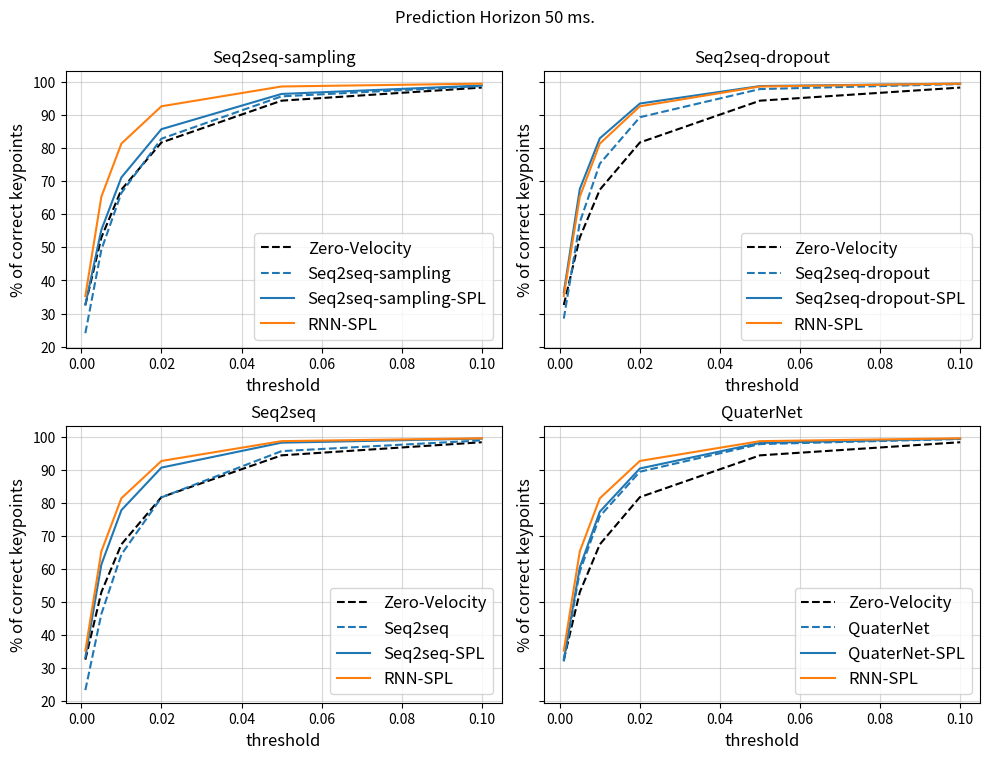

Here is the Python script that generated this plot: (Note: this script raises an exception after producing the figure.)
import os
import numpy as np
import matplotlib.pyplot as plt
plt.rcParams["figure.figsize"] = (10, 7.7)

steps = [3, 6, 12, 18, 24]

threshs_per_step = {
    3: [0.001, 0.005, 0.01, 0.02, 0.05, 0.1],
    6: [0.001, 0.005, 0.01, 0.02, 0.05, 0.1, 0.15],
    12: [0.001, 0.005, 0.01, 0.02, 0.05, 0.1, 0.15, 0.2],
    18: [0.001, 0.005, 0.01, 0.02, 0.05, 0.1, 0.15, 0.2, 0.3],
    24: [0.001, 0.005, 0.01, 0.02, 0.05, 0.1, 0.15, 0.2, 0.3]
}

# This can be copied from the sheet logger.
data = {
    'Zero-Velocity': {
        3: [0.325807124376297, 0.529923379421234, 0.674462080001831, 0.817191600799561, 0.943624258041382,
            0.983239233493805],
        6: [0.30181610584259, 0.455905288457871, 0.577054858207703, 0.718284428119659, 0.881874263286591,
            0.955444812774658, 0.977492094039917],
        12: [0.283563882112503, 0.392251819372177, 0.486059039831162, 0.610314249992371, 0.790313422679901,
             0.900200366973877, 0.942490875720978, 0.963314056396484],
        18: [0.275701969861984, 0.362413734197617, 0.441952496767044, 0.552504360675812, 0.730859518051148,
             0.85571277141571, 0.910407483577728, 0.939451932907105, 0.968123018741608],
        24: [0.271142154932022, 0.344521045684814, 0.41461193561554, 0.515708267688751, 0.68913459777832,
             0.821881949901581, 0.88407438993454, 0.918735206127167, 0.954718410968781]},
    'Seq2seq-sampling': {
        3: [0.240577399730682, 0.492837101221085, 0.664413690567017, 0.828645765781403, 0.956645309925079,
            0.987954080104828],
        6: [0.223046526312828, 0.394989371299744, 0.549324214458466, 0.717981815338135, 0.900043964385986,
            0.967621982097626, 0.984584391117096],
        12: [0.212327226996422, 0.31864258646965, 0.432670921087265, 0.592302441596985, 0.805085003376007,
             0.920223236083984, 0.958979189395905, 0.975724875926971],
        18: [0.208438023924828, 0.285780668258667, 0.377034664154053, 0.518906533718109, 0.739419460296631,
             0.878030359745026, 0.932708084583283, 0.958837926387787, 0.981005132198334],
        24: [0.206449702382088, 0.267422795295715, 0.344229370355606, 0.469893544912338, 0.692015826702118,
             0.843769729137421, 0.909002959728241, 0.942506790161133, 0.972643613815308]},
    'Seq2seq-sampling-SPL': {
        3: [0.32672855257988, 0.552932500839233, 0.711575448513031, 0.857459306716919, 0.963949620723724,
            0.989460706710815],
        6: [0.300423830747604, 0.472393751144409, 0.607667624950409, 0.759241580963135, 0.916478633880615,
            0.972615897655487, 0.986797273159027],
        12: [0.276745557785034, 0.403837084770203, 0.510275483131409, 0.648190915584564, 0.835030257701874,
             0.932311236858368, 0.965198993682861, 0.979383707046509],
        18: [0.263281553983688, 0.371139377355576, 0.462115496397018, 0.587358772754669, 0.778951764106751,
             0.896720349788666, 0.942557036876679, 0.964572906494141, 0.983033061027527],
        24: [0.254204779863358, 0.351390600204468, 0.43283224105835, 0.549273669719696, 0.739624798297882,
             0.868225753307343, 0.922591626644135, 0.950313806533814, 0.975671947002411]},
    'RNN': {
        3: [0.316660016775131, 0.548668444156647, 0.711178600788117, 0.859483897686005, 0.967420101165772,
            0.991081655025482],
        6: [0.28768852353096, 0.462039321660996, 0.597797453403473, 0.751997888088226, 0.913902759552002,
            0.973345696926117,
            0.987432777881622],
        12: [0.256240218877792, 0.3907890021801, 0.493188470602036, 0.627705633640289, 0.817474126815796,
             0.922822952270508,
             0.959517240524292, 0.975580275058746],
        18: [0.240889072418213, 0.356150895357132, 0.442229419946671, 0.560531675815582, 0.748040795326233,
             0.873878240585327, 0.926667213439941, 0.95309191942215, 0.977197229862213],
        24: [0.232065036892891, 0.3351149559021, 0.411158233880997, 0.517073690891266, 0.697430849075317,
             0.832927644252777,
             0.89551168680191, 0.929842948913574, 0.963684797286987]},
    'RNN-SPL': {
        3: [0.353120803833008, 0.653289139270783, 0.813761472702026, 0.926675021648407, 0.986521422863007,
            0.995103657245636],
        6: [0.31702321767807, 0.543418824672699, 0.697229206562042, 0.843203723430634, 0.958753883838654,
            0.988791465759277,
            0.99400395154953],
        12: [0.291500419378281, 0.4454365670681, 0.572311460971832, 0.721149682998657, 0.891606390476227,
             0.962089836597443,
             0.981398105621338, 0.988929271697998],
        18: [0.281006395816803, 0.400048226118088, 0.507165312767029, 0.645437777042389, 0.833064615726471,
             0.930957138538361, 0.963555037975311, 0.977845191955566, 0.989212989807129],
        24: [0.27414608001709, 0.373434633016586, 0.467000484466553, 0.594673216342926, 0.786266028881073,
             0.901584327220917, 0.944734752178192, 0.96541166305542, 0.982818901538849]},
    'Seq2seq': {
        3: [0.233730480074883, 0.463969618082047, 0.643866360187531, 0.816377878189087, 0.956356227397919,
            0.988781273365021],
        6: [0.21877558529377, 0.366868525743485, 0.512429535388947, 0.68304443359375, 0.882052481174469,
            0.963229954242706,
            0.983558833599091],
        12: [0.209611669182777, 0.296173214912415, 0.393635869026184, 0.537036120891571, 0.752219915390015,
             0.890429556369782, 0.942694365978241, 0.966058254241943],
        18: [0.206470713019371, 0.267197161912918, 0.340641170740128, 0.459458976984024, 0.664570748806,
             0.820671200752258,
             0.893933713436127, 0.932346105575562, 0.967130959033966],
        24: [0.204870820045471, 0.251156330108643, 0.310415238142014, 0.412500977516174, 0.604487240314484,
             0.764602184295654, 0.848117291927338, 0.897160530090332, 0.946686089038849]},
    'Seq2seq-SPL': {
        3: [0.332970172166824, 0.613512396812439, 0.777878940105438, 0.906558096408844, 0.981954634189606,
            0.994309902191162],
        6: [0.302014499902725, 0.504244029521942, 0.65105277299881, 0.802051723003388, 0.940711796283722,
            0.983262777328491,
            0.991982758045197],
        12: [0.281322479248047, 0.411766886711121, 0.523923873901367, 0.664048850536346, 0.846309423446655,
             0.938391387462616, 0.968814074993134, 0.981657028198242],
        18: [0.269266426563263, 0.370725780725479, 0.461392521858215, 0.584096848964691, 0.772043108940125,
             0.889174997806549, 0.936626017093658, 0.960176467895508, 0.980721592903137],
        24: [0.262258112430573, 0.347288727760315, 0.42384734749794, 0.532675981521606, 0.715969085693359,
             0.846617221832275, 0.905198574066162, 0.936821758747101, 0.967152774333954]},
    'Seq2seq-dropout': {
        3: [0.284752726554871, 0.575753450393677, 0.753107607364655, 0.893630981445313, 0.978726208209992,
            0.993751704692841],
        6: [0.248816549777985, 0.453056961297989, 0.608128368854523, 0.772471427917481, 0.9294393658638,
            0.980377435684204,
            0.990967273712158],
        12: [0.228159800171852, 0.354543536901474, 0.46412268280983, 0.610391676425934, 0.815495073795319,
             0.925106227397919, 0.962352216243744, 0.978285610675812],
        18: [0.219295769929886, 0.311283946037293, 0.395812153816223, 0.518230557441711, 0.722464621067047,
             0.862863540649414, 0.921569108963013, 0.950832068920136, 0.97651344537735],
        24: [0.214508935809135, 0.287274152040482, 0.356007218360901, 0.460181385278702, 0.652587950229645,
             0.807231485843658, 0.880580365657806, 0.920020759105682, 0.958826243877411]},
    'Seq2seq-dropout-SPL': {
        3: [0.363862037658691, 0.676654815673828, 0.829829454421997, 0.935035228729248, 0.98781281709671,
            0.995271682739258],
        6: [0.321812063455582, 0.551459610462189, 0.699764728546143, 0.839931666851044, 0.955834865570068,
            0.987654745578766, 0.993529736995697],
        12: [0.292895972728729, 0.444900184869766, 0.563843607902527, 0.7019944190979, 0.871882855892181,
             0.951732218265533,
             0.975736618041992, 0.985551297664642],
        18: [0.281462609767914, 0.397202074527741, 0.495929777622223, 0.62139618396759, 0.80214124917984,
             0.909692227840424,
             0.95012354850769, 0.968950271606445, 0.98491507768631],
        24: [0.272332578897476, 0.369657188653946, 0.455010771751404, 0.569272220134735, 0.749501645565033,
             0.872115790843964, 0.923818171024323, 0.950426518917084, 0.974874019622803]},
    'QuaterNet': {
        3: [0.320399522781372, 0.592857182025909, 0.759503543376923, 0.89409464597702, 0.977656662464142,
            0.993065655231476],
        6: [0.291189104318619, 0.492396473884583, 0.640758693218231, 0.794541835784912, 0.937382280826569,
            0.981453478336334, 0.990792334079742],
        12: [0.266760766506195, 0.404901474714279, 0.522689640522003, 0.668206930160523, 0.853330910205841,
             0.943872690200806, 0.971749722957611, 0.982827246189117],
        18: [0.254185646772385, 0.364672422409058, 0.462516844272614, 0.594966769218445, 0.788432657718658,
             0.904630661010742, 0.947704195976257, 0.967664420604706, 0.983921885490418],
        24: [0.244557023048401, 0.341342121362686, 0.425263166427612, 0.546947300434113, 0.740422427654266,
             0.871289730072022, 0.924651086330414, 0.951601684093475, 0.975357353687286]},
    'QuaterNet-SPL': {
        3: [0.326277881860733, 0.60502415895462, 0.773325204849243, 0.903894364833832, 0.981181144714356,
            0.993892967700958],
        6: [0.294054299592972, 0.501674711704254, 0.653924524784088, 0.807136118412018, 0.944821059703827,
            0.984547436237335, 0.99220472574234],
        12: [0.269247621297836, 0.412313312292099, 0.534355700016022, 0.681762874126434, 0.8651482462883,
             0.951150178909302,
             0.975857555866242, 0.985554695129395],
        18: [0.257119208574295, 0.370340049266815, 0.47274124622345, 0.608152866363525, 0.801813781261444,
             0.913911283016205, 0.954134106636047, 0.971778333187103, 0.986500084400177],
        24: [0.24856561422348, 0.344658762216568, 0.434137105941772, 0.559269070625305, 0.753921985626221,
             0.88129448890686,
             0.932252168655396, 0.956899881362915, 0.978790938854218]}}


prop_cycle = plt.rcParams['axes.prop_cycle']
colors = prop_cycle.by_key()['color']

rnn_spl_color = colors[1]
base_color = colors[0]
zero_vel_color = 'k'
spl_style = '-'
non_spl_style = '--'
steps_to_visualize = [3, 6, 12, 18, 24]

to_visualize = [[("Zero-Velocity", non_spl_style, zero_vel_color),
                 ("Seq2seq-sampling", non_spl_style, base_color),
                 ("Seq2seq-sampling-SPL", spl_style, base_color),
                 ("RNN-SPL", spl_style, rnn_spl_color)],
                [("Zero-Velocity", non_spl_style, zero_vel_color),
                 ("Seq2seq", non_spl_style, base_color),
                 ("Seq2seq-SPL", spl_style, base_color),
                 ("RNN-SPL", spl_style, rnn_spl_color)],
                [("Zero-Velocity", non_spl_style, zero_vel_color),
                 ("Seq2seq-dropout", non_spl_style, base_color),
                 ("Seq2seq-dropout-SPL", spl_style, base_color),
                 ("RNN-SPL", spl_style, rnn_spl_color)],
                [("Zero-Velocity", non_spl_style, zero_vel_color),
                 ("QuaterNet", non_spl_style, base_color),
                 ("QuaterNet-SPL", spl_style, base_color),
                 ("RNN-SPL", spl_style, rnn_spl_color)],
                ]

titles = ['Seq2seq-sampling', 'Seq2seq', 'Seq2seq-dropout', 'QuaterNet']

legend_fontsize = 12
axes_fontsize = 12

for pred_horizon in steps_to_visualize:

    fig, axes = plt.subplots(2, 2, sharey=True)

    for p in range(2):
        for k in range(2):
            ax = axes[p, k]
            idx = k * 2 + p
            pcks = to_visualize[idx]
            threshs = threshs_per_step[pred_horizon]

            for label, linestyle, color in pcks:
                pck = data[label][pred_horizon]
                ax.plot(threshs, np.array(pck) * 100, linestyle, label=label, color=color)
                        # marker='o', markersize=3)
            # ax.set_xticks(threshs)
            # ax.set_xticklabels([str(x) for x in threshs], fontsize=9)

            # if p == 1:
            ax.set_xlabel('threshold', fontsize=axes_fontsize)
            # if k == 0:
            ax.set_ylabel('% of correct keypoints', fontsize=axes_fontsize)
            ax.legend(fontsize=legend_fontsize, loc='lower right')
            ax.grid(alpha=0.5)
            ax.set_title(titles[idx], fontsize=legend_fontsize)

    fig.tight_layout()
    fig.suptitle("Prediction Horizon {} ms.".format(int(pred_horizon/60*1000)))
    plt.subplots_adjust(top=0.9)
    fig.savefig(os.path.join('../imgs', 'pck_{}ms.png'.format(int(pred_horizon/60*1000))), transparent=True)

    # plt.show()
